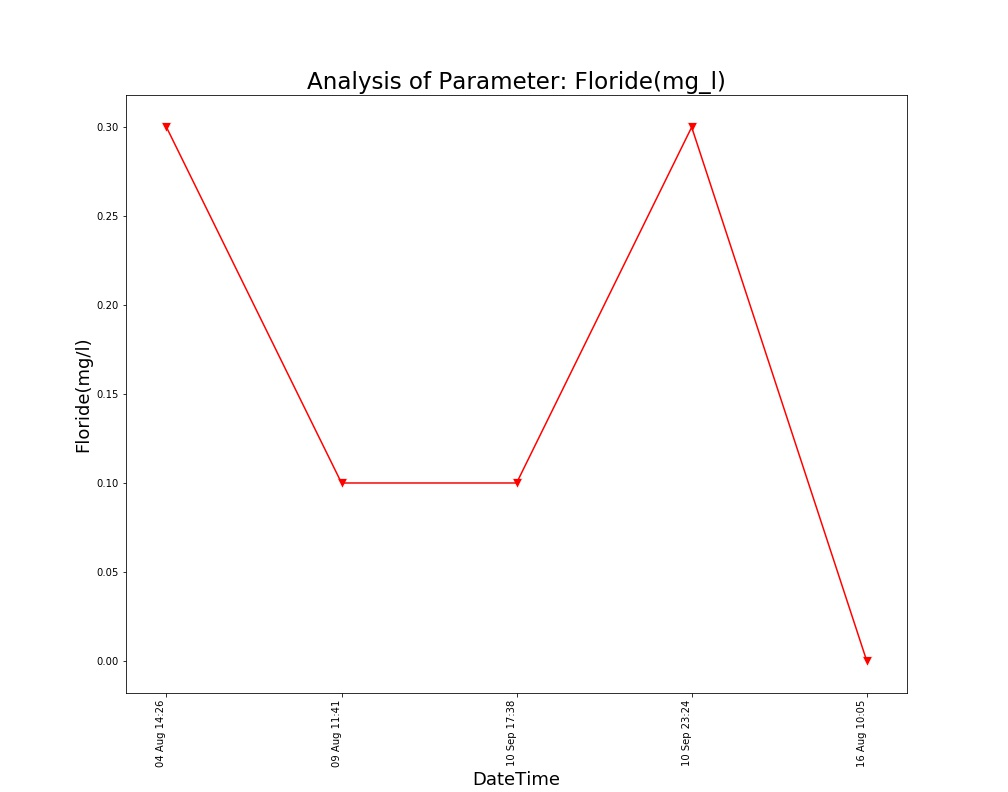

Data behind this chart, as committed beside it:
Unnamed: 0, DateTime, Date, Time, Floride(mg/l)
0.0, 04 Aug 14:26, 04 Aug 2021, 14:26:24, 0.3
1.0, 09 Aug 11:41, 09 Aug 2021, 11:41:48, 0.1
, 16 Aug 10:05, 16 Aug 2021, 10:05:25, 0.0
, 10 Sep 17:38, 10 Sep 2021, 17:38:26, 0.1
, 10 Sep 23:24, 10 Sep 2021, 23:24:03, 0.3
